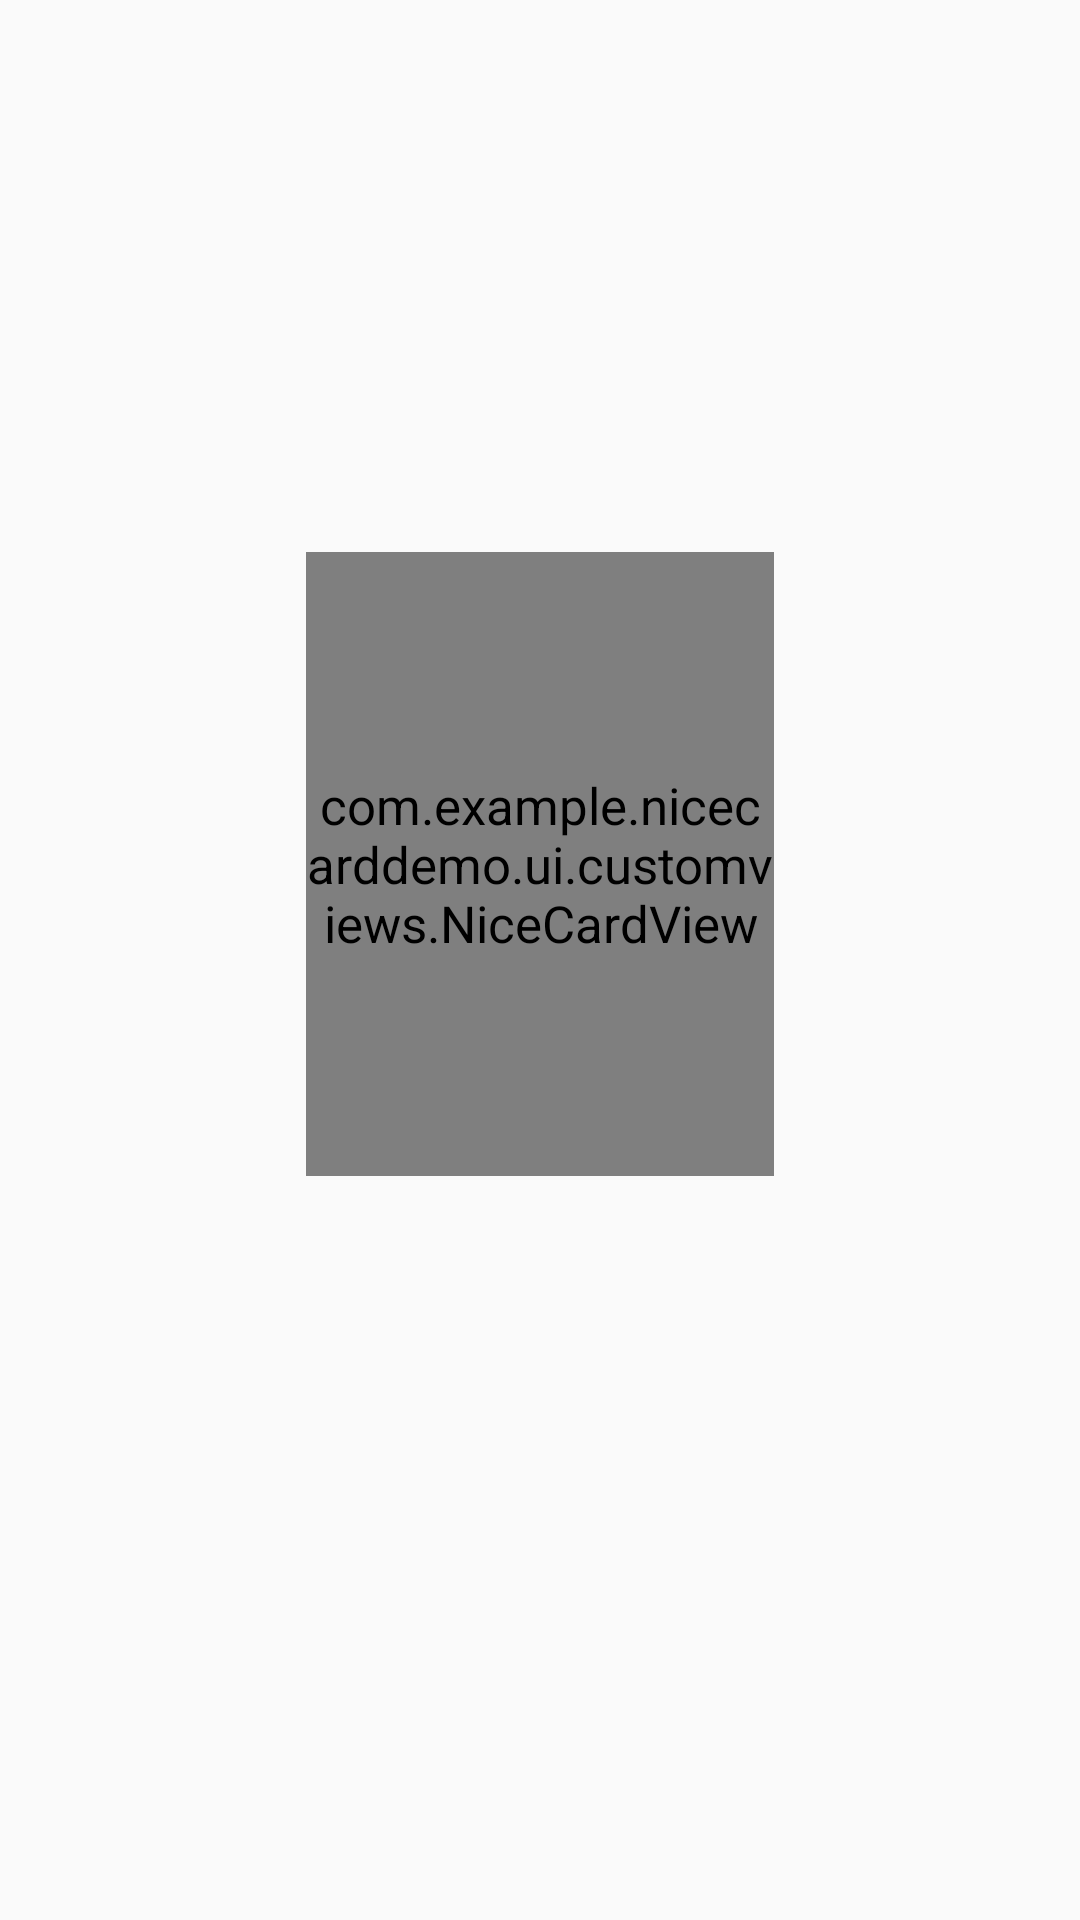

Layout XML and referenced resources for this Android screen:
<!-- AndroidManifest.xml: application theme AppTheme -->
<!-- res/layout/fragment_home.xml -->
<?xml version="1.0" encoding="utf-8"?>
<LinearLayout xmlns:android="http://schemas.android.com/apk/res/android"
    xmlns:app="http://schemas.android.com/apk/res-auto"
    xmlns:tools="http://schemas.android.com/tools"
    android:layout_width="match_parent"
    android:layout_height="match_parent"
    android:orientation="vertical"
    android:padding="@dimen/space_base_grid">

    <androidx.recyclerview.widget.RecyclerView
        android:id="@+id/rcvNiceCards"
        android:layout_width="match_parent"
        android:layout_height="@dimen/nice_card_recycler_view_height"
        tools:orientation="horizontal" />

    <LinearLayout
        android:layout_width="match_parent"
        android:layout_height="0dp"
        android:layout_marginTop="@dimen/space_base_grid"
        android:layout_weight="1"
        android:gravity="center_horizontal">

        <com.example.nicecarddemo.ui.customviews.NiceCardView
            android:id="@+id/cvNiceCard"
            android:layout_width="@dimen/nice_card_width"
            android:layout_height="@dimen/nice_card_height"
            android:layout_marginTop="24dp" />

        
        
        
        
        
        
        

        
        
        
        
        
        
        
        
        

        
        
        
        
        
        
        

    </LinearLayout>
</LinearLayout>
<!-- resources referenced by this layout -->
<resources>
  <color name="colorPrimary">#008577</color>
  <dimen name="nice_card_height">208dp</dimen>
  <dimen name="nice_card_recycler_view_height">144dp</dimen>
  <dimen name="nice_card_width">156dp</dimen>
  <dimen name="space_base_grid">8dp</dimen>
  <!-- drawable bg_card_item_id (drawable) -->
  <?xml version="1.0" encoding="utf-8"?>
  <shape xmlns:android="http://schemas.android.com/apk/res/android">
  
      <size
          android:width="@dimen/card_item_id_width"
          android:height="@dimen/card_item_id_width" />
      <solid android:color="@color/colorAccent" />
      <corners android:bottomLeftRadius="@dimen/space_base_grid"/>
  
  </shape>
  <style name="SmallTextView" parent="BaseTextView">
          <item name="android:textSize">@dimen/small_text_size</item>
      </style>
  <style name="AppTheme" parent="Theme.AppCompat.Light.DarkActionBar">
          
          <item name="colorPrimary">@color/colorPrimary</item>
          <item name="colorPrimaryDark">@color/colorPrimaryDark</item>
          <item name="colorAccent">@color/colorAccent</item>
          <item name="android:textViewStyle">@style/BaseTextView</item>
      </style>
  <dimen name="card_item_id_width">24dp</dimen>
  <color name="colorAccent">#f57c00</color>
  <style name="BaseTextView">
          <item name="android:textColor">@color/textColor</item>
          <item name="android:textSize">@dimen/base_text_size</item>
      </style>
  <dimen name="small_text_size">16sp</dimen>
  <color name="colorPrimaryDark">#00574B</color>
  <color name="textColor">#212121</color>
  <dimen name="base_text_size">17sp</dimen>
</resources>
